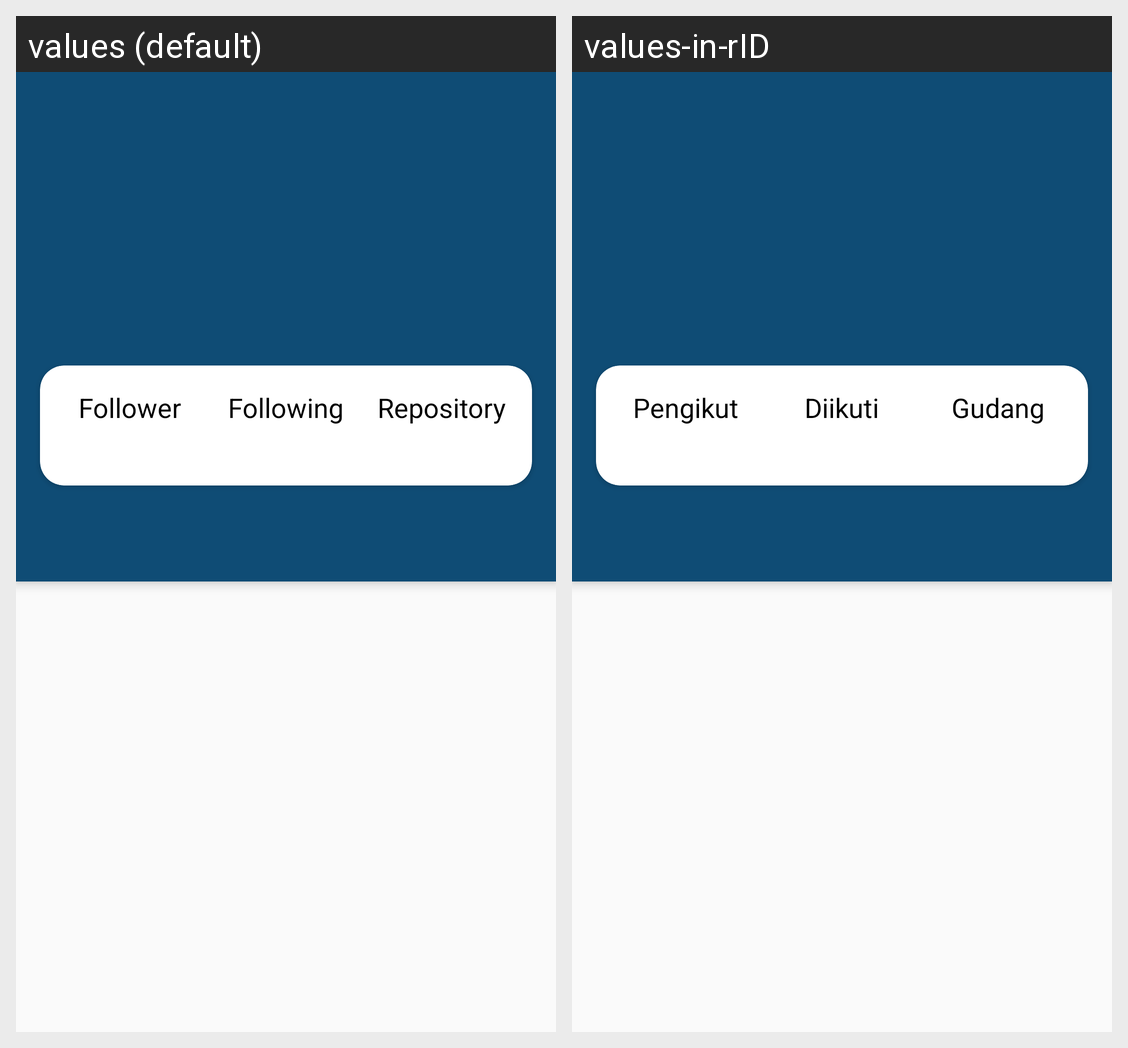

Here is an Android app screen in its default locale and in the app's own translations. Write out the translated-string differences for the strings that appear on this screen.
Android screen res/layout/activity_detail.xml rendered under 2 locales, left to right: values (default), values-in-rID. Device: Nexus 5 (rendered at 1080×1920; each locale shown at half size, 540×960, under a caption strip naming it); theme Theme.Bfaa_submission2.
Strings drawn on this screen, with the default value and each locale's value (text and hints the layout hard-codes, and strings that could not be matched under every locale, appear in the picture but are not listed):

follower
  values: Follower
  values-in-rID: Pengikut

following
  values: Following
  values-in-rID: Diikuti

repository
  values: Repository
  values-in-rID: Gudang
